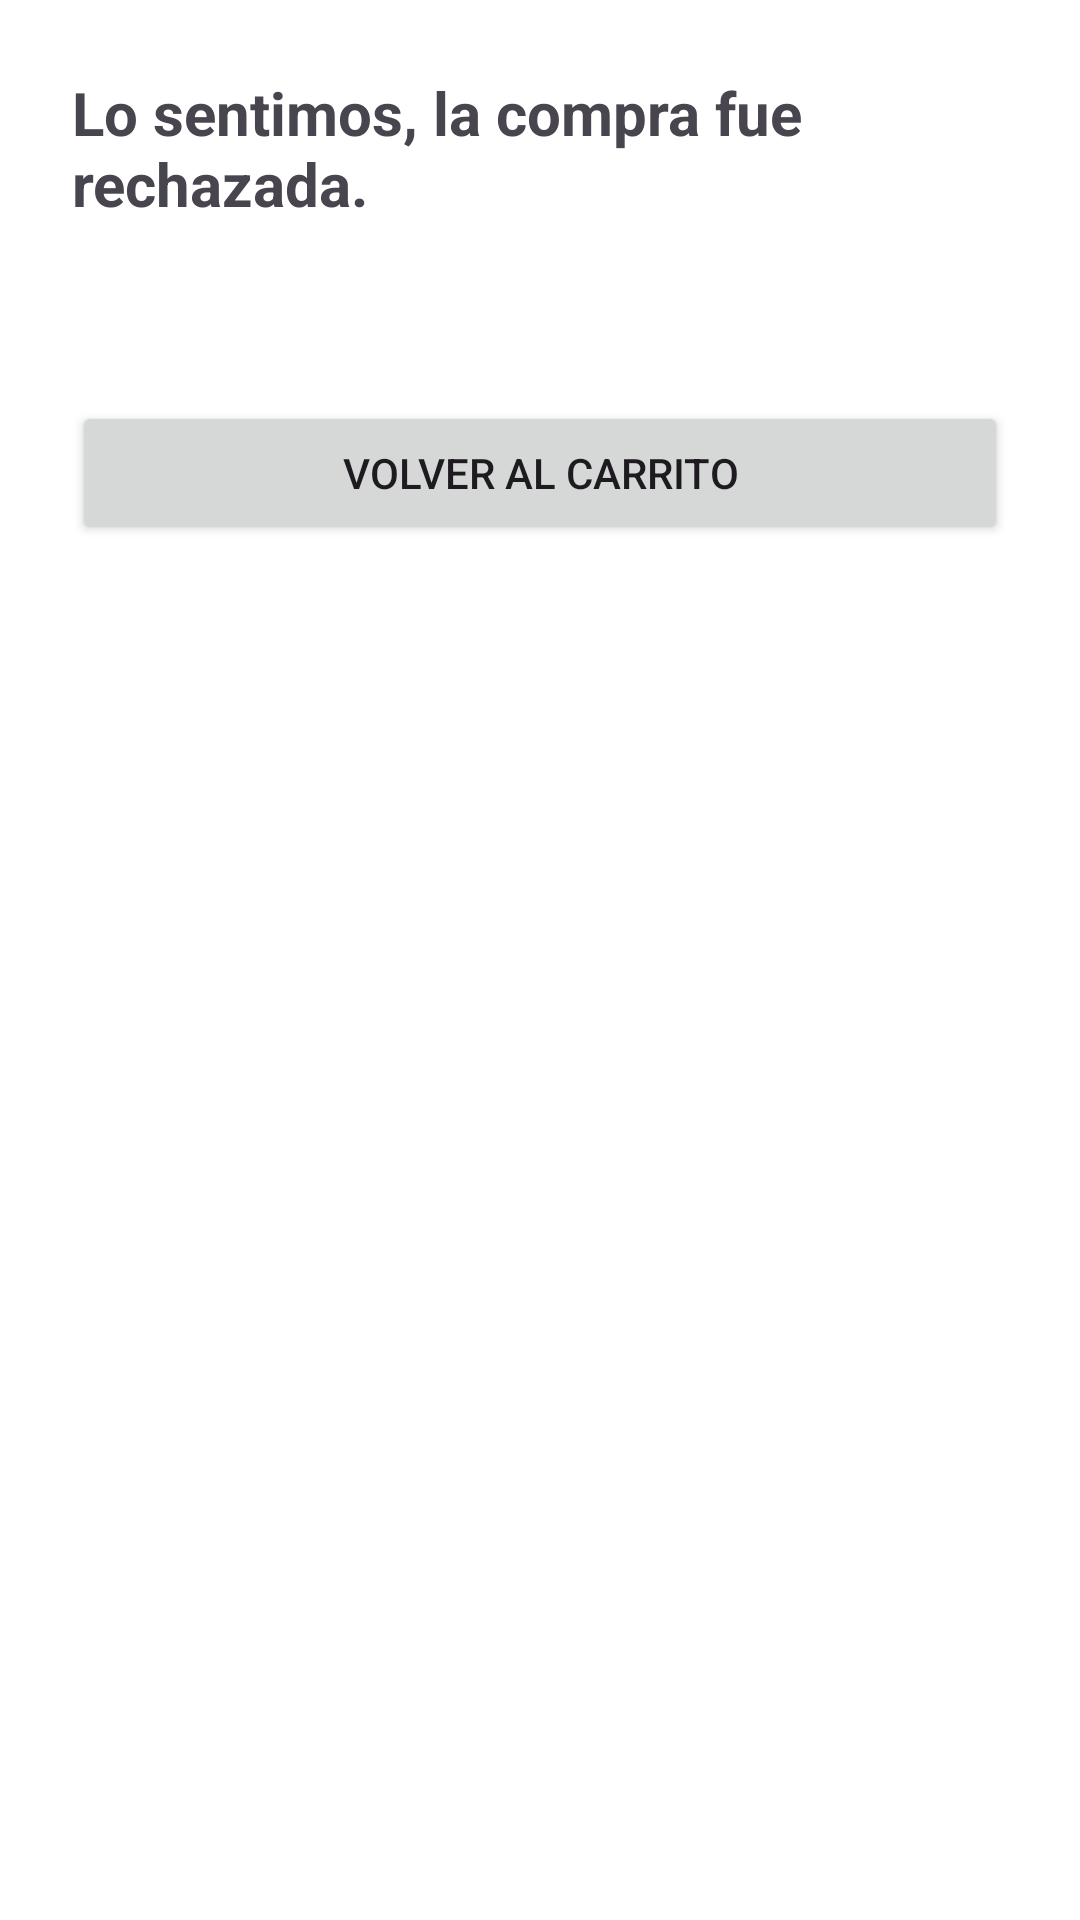

Android layout source for this screen:
<!-- AndroidManifest.xml: application theme Theme.Pasteleria1000Sabores -->
<!-- res/layout/activity_failure.xml -->
<?xml version="1.0" encoding="utf-8"?>
<LinearLayout xmlns:android="http://schemas.android.com/apk/res/android"
    android:layout_width="match_parent"
    android:layout_height="match_parent"
    android:orientation="vertical"
    android:padding="24dp"
    android:background="@android:color/white">

    <TextView
        android:id="@+id/textFailure"
        android:layout_width="wrap_content"
        android:layout_height="wrap_content"
        android:text="Lo sentimos, la compra fue rechazada."
        android:textSize="20sp"
        android:textStyle="bold"
        android:layout_gravity="center_horizontal" />

    <TextView
        android:id="@+id/textReason"
        android:layout_width="match_parent"
        android:layout_height="wrap_content"
        android:textSize="14sp"
        android:layout_marginTop="16dp" />

    <Button
        android:id="@+id/buttonRetry"
        android:layout_width="match_parent"
        android:layout_height="wrap_content"
        android:text="Volver al carrito"
        android:layout_marginTop="24dp" />

</LinearLayout>
<!-- resources referenced by this layout -->
<resources>
  <style name="Theme.Pasteleria1000Sabores" parent="Theme.AppCompat.Light.NoActionBar">
          
          <item name="colorPrimary">@color/purple_500</item>
          <item name="colorPrimaryDark">@color/purple_700</item>
          <item name="colorAccent">@color/teal_200</item>
      </style>
  <color name="purple_500">#6200EE</color>
  <color name="purple_700">#3700B3</color>
  <color name="teal_200">#03DAC6</color>
</resources>
